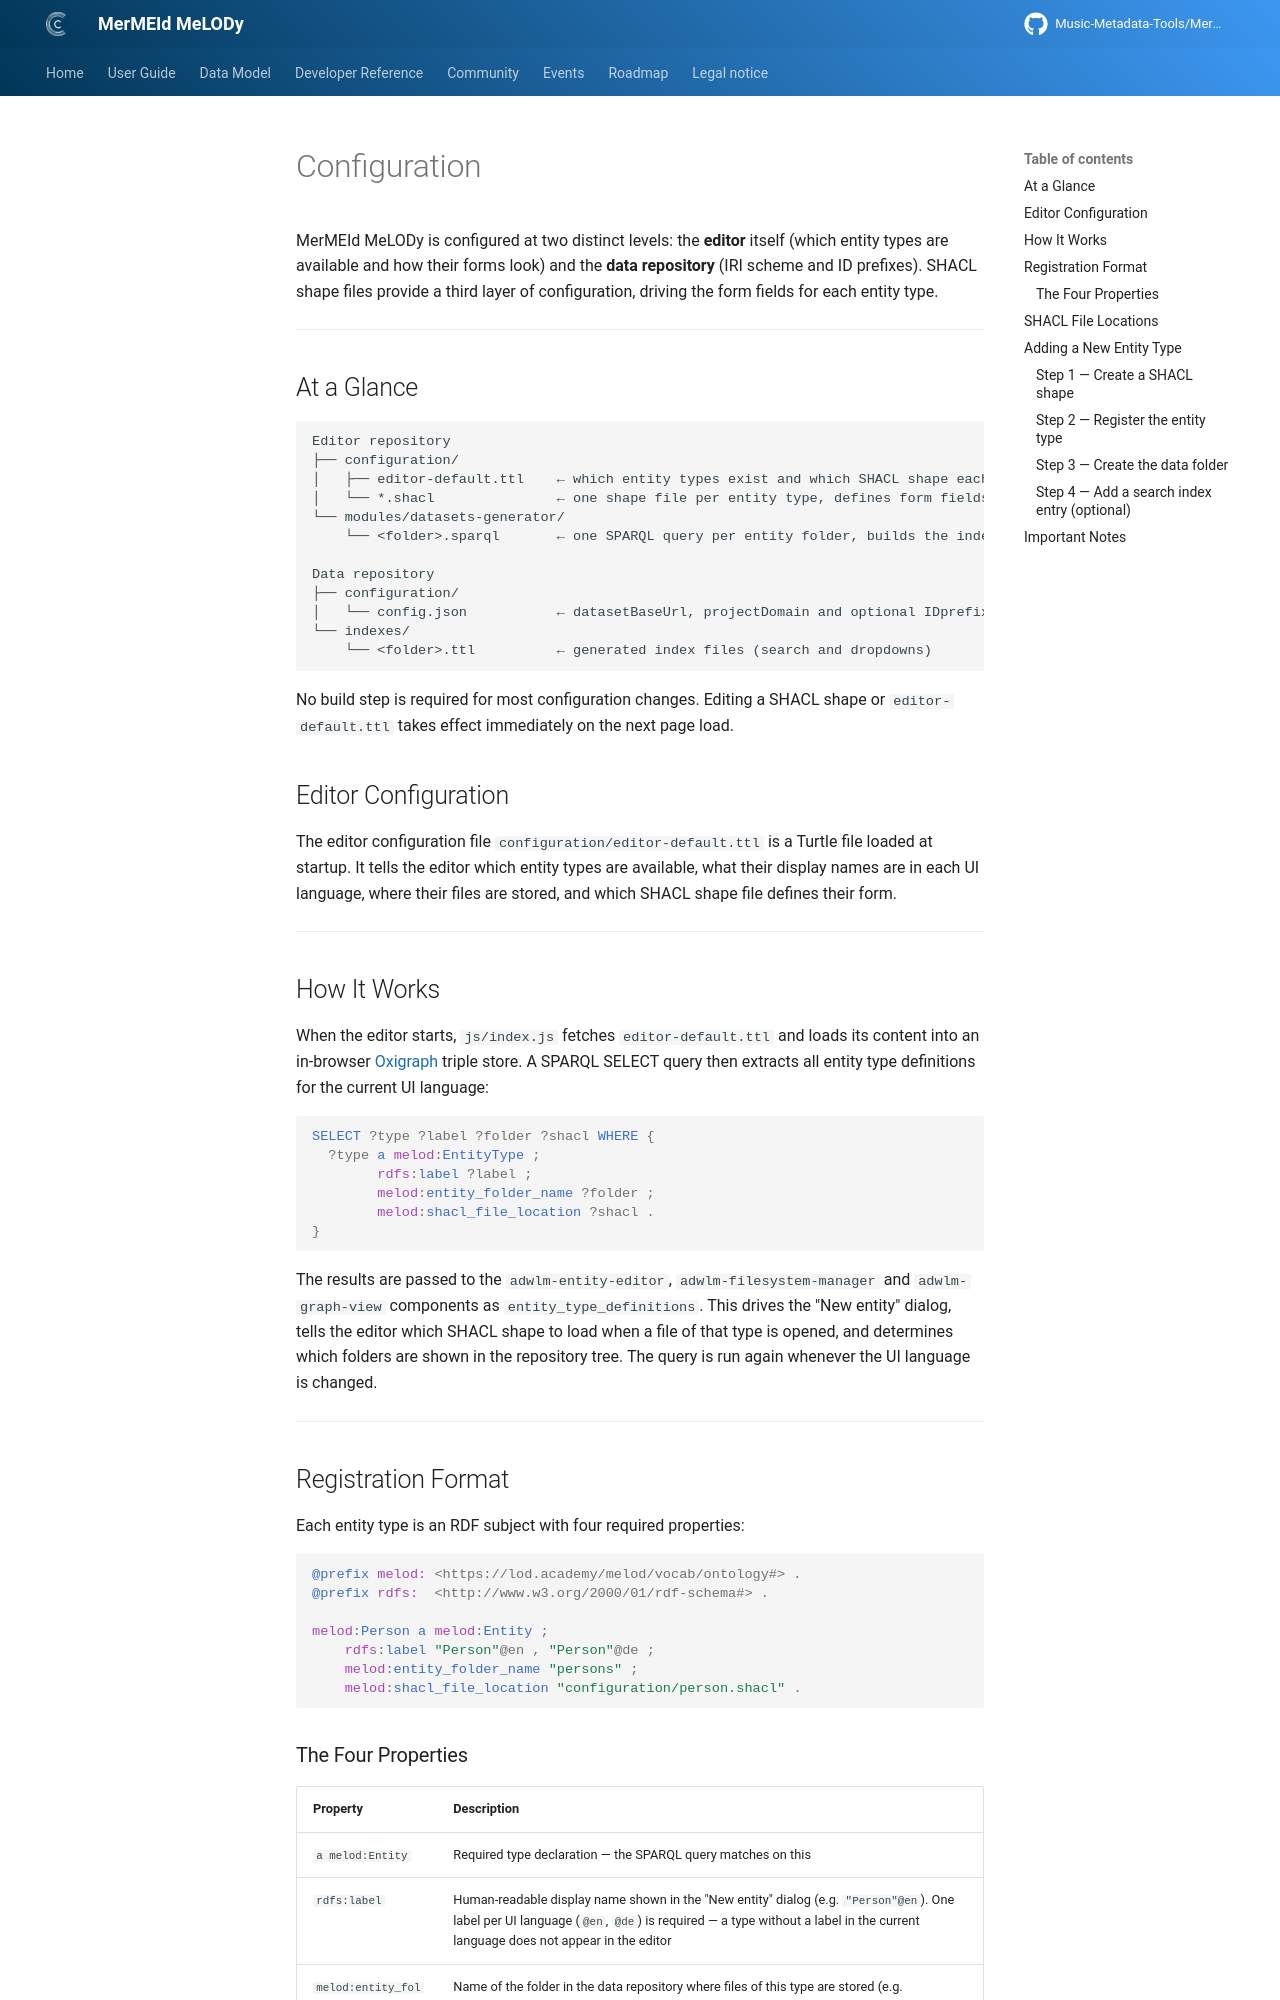

repository: Music-Metadata-Tools/MerMEId-Website · page: 0.9.0-beta/developer/editor_config/index.html · generator: mkdocs

# Configuration

MerMEId MeLODy is configured at two distinct levels: the **editor** itself (which entity types are available and how their forms look) and the **data repository** (IRI scheme and ID prefixes). SHACL shape files provide a third layer of configuration, driving the form fields for each entity type.

---


## At a Glance

```
Editor repository
├── configuration/
│   ├── editor-default.ttl    ← which entity types exist and which SHACL shape each uses
│   └── *.shacl               ← one shape file per entity type, defines form fields
└── modules/datasets-generator/
    └── <folder>.sparql       ← one SPARQL query per entity folder, builds the index files

Data repository
├── configuration/
│   └── config.json           ← datasetBaseUrl, projectDomain and optional IDprefix
└── indexes/
    └── <folder>.ttl          ← generated index files (search and dropdowns)
```

No build step is required for most configuration changes. Editing a SHACL shape or `editor-default.ttl` takes effect immediately on the next page load.

## Editor Configuration

The editor configuration file `configuration/editor-default.ttl` is a Turtle file loaded at startup. It tells the editor which entity types are available, what their display names are in each UI language, where their files are stored, and which SHACL shape file defines their form.

---

## How It Works

When the editor starts, `js/index.js` fetches `editor-default.ttl` and loads its content into an in-browser [Oxigraph](https://github.com/oxigraph/oxigraph) triple store. A SPARQL SELECT query then extracts all entity type definitions for the current UI language:

```sparql
SELECT ?type ?label ?folder ?shacl WHERE {
  ?type a melod:EntityType ;
        rdfs:label ?label ;
        melod:entity_folder_name ?folder ;
        melod:shacl_file_location ?shacl .
}
```

The results are passed to the `adwlm-entity-editor`, `adwlm-filesystem-manager` and `adwlm-graph-view` components as `entity_type_definitions`. This drives the "New entity" dialog, tells the editor which SHACL shape to load when a file of that type is opened, and determines which folders are shown in the repository tree. The query is run again whenever the UI language is changed.

---

## Registration Format

Each entity type is an RDF subject with four required properties:

```turtle
@prefix melod: <https://lod.academy/melod/vocab/ontology#> .
@prefix rdfs:  <http://www.w3.org/2000/01/rdf-schema#> .

melod:Person a melod:Entity ;
    rdfs:label "Person"@en , "Person"@de ;
    melod:entity_folder_name "persons" ;
    melod:shacl_file_location "configuration/person.shacl" .
```
